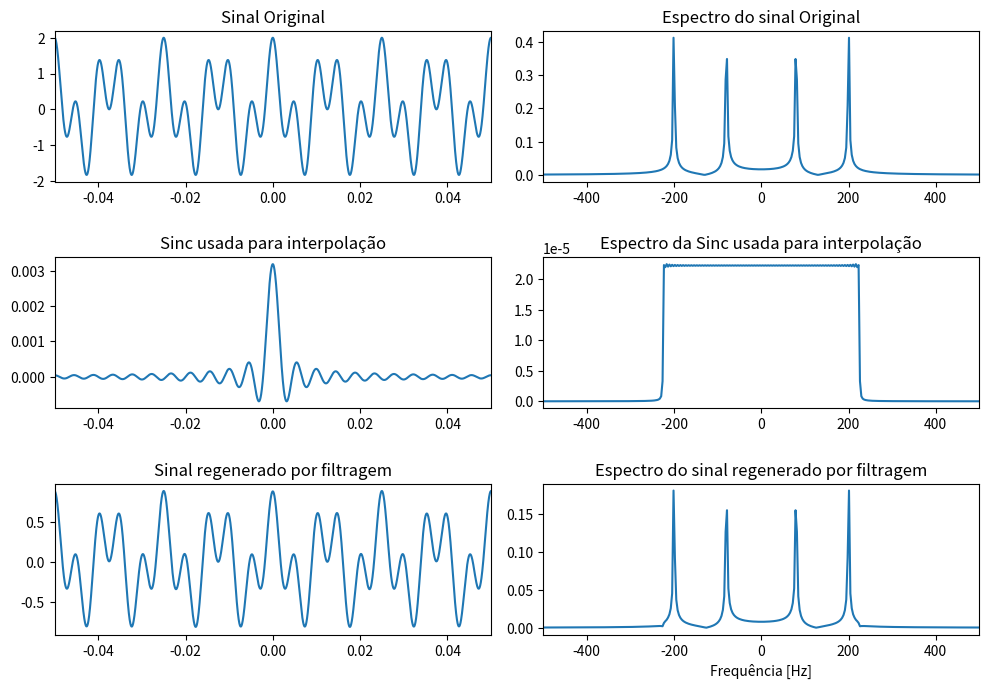

Write the Python code that produced this figure.
from scipy.fftpack import fft, fftshift
import numpy as np
from matplotlib import pyplot as plt

## Parâmetros da Sinc
B=100                                                      # Banda do filtro
Ts=1/(200*np.pi*B)                                         # Taxa de geração (Passo no tempo)
Fs=1/Ts                                                    # Frequência de amostragem
N=10000                                                    # Número de amostras
tf=N*Ts                                                    # Tempo final
t= np.arange(-tf,tf,Ts)                                    # Eixo do tempo
Am=2*Ts*B                                                  # Amplitude do sinal
s= Am*np.sinc(4.5*B*t)                                     # Sinc(W) possui fft  RET(W/2), devemos então garantir que tal filtro não interfira nas frequencias superiores do sinal gerado
m=np.cos(2*np.pi*200*t)+np.cos(2*np.pi*80*t)               # Sinal m(t)
## Convolução
c=np.convolve(s,m)                                         # Calcula a convolução
c = c[(len(t))//2:3*(len(t))//2]                           # Ajusta o tamanho do vetor (/2)
## Espectros
lfft=len(s)                                                # Comprimento da FFT
S=fftshift(fft(s,lfft)/lfft)                               # Sinc S(f)
M=fftshift(fft(m,lfft)/lfft)                               # Sinal M(f)
C=fftshift(fft(c,lfft)/lfft)                               # Sinal M(f)
freq = np.arange(-Fs/2,Fs/2-Fs/lfft,Fs/lfft)               # Eixo da frequência
# Gráficos
plt.figure(1,[10,7])
plt.subplot(321)
plt.title("Sinal Original")
plt.plot(t,m)
plt.xlim([-0.05,0.05])
#
plt.subplot(322)
plt.title("Espectro do sinal Original")
plt.plot(freq,np.abs(M))
plt.xlim([-500,500])
#
plt.subplot(323)
plt.title("Sinc usada para interpolação")
plt.plot(t,s)
plt.xlim([-0.05,0.05])
#
plt.subplot(324)
plt.title("Espectro da Sinc usada para interpolação")
plt.plot(freq,np.abs(S))
plt.xlim([-500,500])
#
plt.subplot(325)
plt.title("Sinal regenerado por filtragem")
plt.plot(t,c)
plt.xlim([-0.05,0.05])
#
plt.subplot(326)
plt.title("Espectro do sinal regenerado por filtragem")
plt.plot(freq,np.abs(C))
plt.xlabel("Frequência [Hz]");
plt.xlim([-500,500])
#
plt.tight_layout(pad=1.1)
plt.show()
